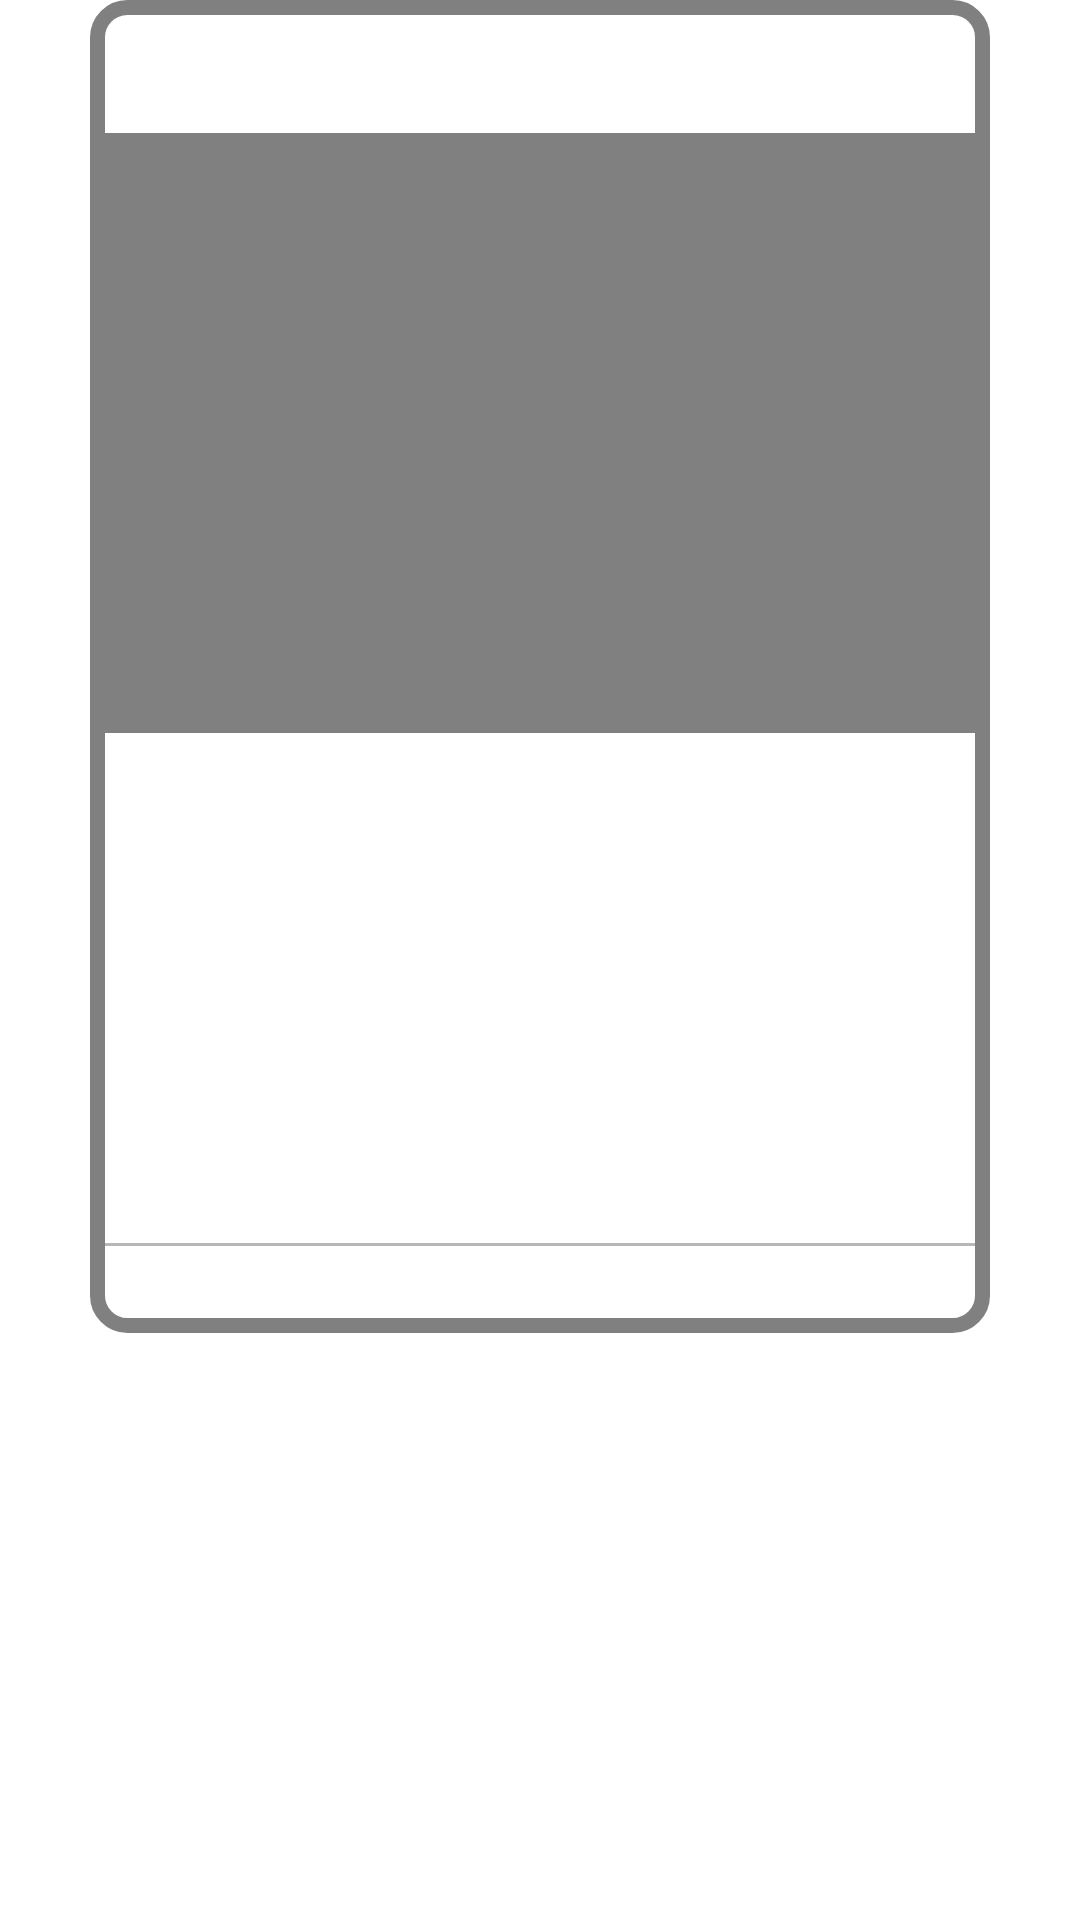

Produce the Android XML layout that renders to this screen, including the resource entries it uses.
<!-- AndroidManifest.xml: application theme Theme.NewsApp -->
<!-- res/layout/fragment_news.xml -->
<?xml version="1.0" encoding="utf-8"?>
<LinearLayout xmlns:android="http://schemas.android.com/apk/res/android"
    xmlns:tools="http://schemas.android.com/tools"
    android:layout_width="match_parent"
    android:layout_height="match_parent"
    xmlns:app="http://schemas.android.com/apk/res-auto"
    tools:context=".presentation.fragments.NewsFragment"
    android:orientation="vertical">
    <TextView
        android:id="@+id/title_tv"
        android:layout_width="300dp"
        android:layout_height="wrap_content"
        android:background="@drawable/title_news"
        android:textColor="@color/black"
        android:textStyle="bold"
        android:textSize="18sp"
        android:padding="10dp"
        android:textAllCaps="false"
        android:layout_gravity="center"
        android:gravity="center"/>
    <FrameLayout
        android:layout_width="300dp"
        android:layout_height="200dp"
        android:layout_gravity="center"
        android:background="@color/gray">
        <ImageView
            android:id="@+id/news_img"
            android:layout_width="match_parent"
            android:scaleType="fitXY"
            android:layout_height="match_parent"
            android:clickable="true"
            android:contentDescription="@string/news_image" />
    </FrameLayout>

    <LinearLayout
        android:layout_width="300dp"
        android:layout_height="200dp"
        android:background="@drawable/description_news"
        android:layout_gravity="center"
        android:orientation="vertical">
        <TextView
            android:id="@+id/description_tv"
            android:layout_height="0dp"
            android:layout_width="match_parent"
            android:layout_weight="0.9"
            android:textSize="12sp"
            android:padding="15dp"
            android:textAllCaps="false"
            />
        <View
            android:layout_width="match_parent"
            android:layout_height="1dp"
            android:background="@color/gray90" />
        <TextView
            android:id="@+id/date_tv"
            android:layout_marginTop="5dp"
            android:layout_width="match_parent"
            android:layout_height="0dp"
            android:layout_weight="0.1"
            android:gravity="center"
            android:layout_marginBottom="5dp"/>
    </LinearLayout>



</LinearLayout>
<!-- resources referenced by this layout -->
<resources>
  <color name="black">#FF000000</color>
  <color name="gray">#808080</color>
  <color name="gray90">#90808080</color>
  <!-- drawable description_news (drawable) -->
  <?xml version="1.0" encoding="utf-8"?>
  <layer-list xmlns:android="http://schemas.android.com/apk/res/android">
      
      <item android:top="-5dp">
          <shape>
              <solid android:color="@android:color/transparent" />
              <corners
                  android:bottomLeftRadius="10dp"
                  android:bottomRightRadius="10dp" />
              <stroke
                  android:width="5dp"
                  android:color="@color/gray" />
          </shape>
      </item>
  
  </layer-list>
  <!-- drawable title_news (drawable) -->
  <?xml version="1.0" encoding="utf-8"?>
  <layer-list xmlns:android="http://schemas.android.com/apk/res/android">
      
      <item android:bottom="-5dp">
          <shape>
              <solid android:color="@android:color/transparent" />
              <corners android:topRightRadius="10dp" android:topLeftRadius="10dp"/>
              <stroke android:width="5dp" android:color="@color/gray"/>
          </shape>
      </item>
  
  </layer-list>
  <string name="news_image">News image</string>
  <style name="Theme.NewsApp" parent="Theme.MaterialComponents.DayNight.NoActionBar">
          
          <item name="colorPrimary">@color/gray</item>
          <item name="colorPrimaryVariant">@color/gray90</item>
          <item name="colorOnPrimary">@color/white</item>
          
          <item name="colorSecondary">@color/teal_200</item>
          <item name="colorSecondaryVariant">@color/teal_700</item>
          <item name="colorOnSecondary">@color/black</item>
          
          <item name="android:windowLightStatusBar">true</item>
          <item name="android:statusBarColor">@android:color/transparent</item>
          
      </style>
  <color name="white">#FFFFFFFF</color>
  <color name="teal_200">#FF03DAC5</color>
  <color name="teal_700">#FF018786</color>
</resources>
